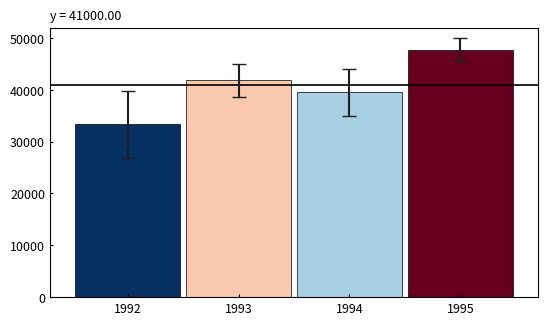

Source code (Python): (Note: this script raises an exception after producing the figure.)

# coding: utf-8

# # Assignment 3 - Building a Custom Visualization
# 
# ---
# 
# In this assignment you must choose one of the options presented below and submit a visual as well as your source code for peer grading. The details of how you solve the assignment are up to you, although your assignment must use matplotlib so that your peers can evaluate your work. The options differ in challenge level, but there are no grades associated with the challenge level you chose. However, your peers will be asked to ensure you at least met a minimum quality for a given technique in order to pass. Implement the technique fully (or exceed it!) and you should be able to earn full grades for the assignment.
# 
# 
# [redacted]
# [redacted]
# 
# 
# In this [paper](https://www.microsoft.com/en-us/research/wp-content/uploads/2016/02/Ferreira_Fisher_Sample_Oriented_Tasks.pdf) the authors describe the challenges users face when trying to make judgements about probabilistic data generated through samples. As an example, they look at a bar chart of four years of data (replicated below in Figure 1). Each year has a y-axis value, which is derived from a sample of a larger dataset. For instance, the first value might be the number votes in a given district or riding for 1992, with the average being around 33,000. On top of this is plotted the 95% confidence interval for the mean (see the boxplot lectures for more information, and the yerr parameter of barcharts).
# 
# <br>
# <img src="readonly/Assignment3Fig1.png" alt="Figure 1" style="width: 400px;"/>
# <h4 style="text-align: center;" markdown="1">  &nbsp;&nbsp;&nbsp;&nbsp;&nbsp;&nbsp;&nbsp;&nbsp;Figure 1 from (Ferreira et al, 2014).</h4>
# 
# <br>
# 
# A challenge that users face is that, for a given y-axis value (e.g. 42,000), it is difficult to know which x-axis values are most likely to be representative, because the confidence levels overlap and their distributions are different (the lengths of the confidence interval bars are unequal). One of the solutions the authors propose for this problem (Figure 2c) is to allow users to indicate the y-axis value of interest (e.g. 42,000) and then draw a horizontal line and color bars based on this value. So bars might be colored red if they are definitely above this value (given the confidence interval), blue if they are definitely below this value, or white if they contain this value.
# 
# 
# <br>
# <img src="readonly/Assignment3Fig2c.png" alt="Figure 1" style="width: 400px;"/>
# <h4 style="text-align: center;" markdown="1">  Figure 2c from (Ferreira et al. 2014). Note that the colorbar legend at the bottom as well as the arrows are not required in the assignment descriptions below.</h4>
# 
# <br>
# <br>
# 
# **Easiest option:** Implement the bar coloring as described above - a color scale with only three colors, (e.g. blue, white, and red). Assume the user provides the y axis value of interest as a parameter or variable.
# 
# 
# **Harder option:** Implement the bar coloring as described in the paper, where the color of the bar is actually based on the amount of data covered (e.g. a gradient ranging from dark blue for the distribution being certainly below this y-axis, to white if the value is certainly contained, to dark red if the value is certainly not contained as the distribution is above the axis).
# 
# **Even Harder option:** Add interactivity to the above, which allows the user to click on the y axis to set the value of interest. The bar colors should change with respect to what value the user has selected.
# 
# **Hardest option:** Allow the user to interactively set a range of y values they are interested in, and recolor based on this (e.g. a y-axis band, see the paper for more details).
# 
# ---
# 
# *Note: The data given for this assignment is not the same as the data used in the article and as a result the visualizations may look a little different.*

# In[1]:

# Use the following data for this assignment:
import pandas as pd
import numpy as np

np.random.seed(12345)

df = pd.DataFrame([np.random.normal(32000,200000,3650), 
                   np.random.normal(43000,100000,3650), 
                   np.random.normal(43500,140000,3650), 
                   np.random.normal(48000,70000,3650)], 
                  index=[1992,1993,1994,1995])


# In[3]:

import matplotlib 
import matplotlib.pyplot as plt
from matplotlib import cm
from matplotlib.cm import ScalarMappable
get_ipython().magic('matplotlib notebook')
############################################# Assignment - Level 'even harder' #############################################
#Determine the color of each bar depending on the value of y regarding the position of the error bar
def bar_color(yv):
    color_data = []
    for i in range(len(df.index)):
        
        if df_mean.iloc[i] - df_yerr.iloc[i] >= yv:
            color_data.append(256) #Red
            
        if df_mean.iloc[i] + df_yerr.iloc[i] <= yv:
            color_data.append(0) #Blue
            
        if (df_mean.iloc[i] - df_yerr.iloc[i] < yv) and (df_mean.iloc[i] + df_yerr.iloc[i] > yv):
            color_rate = abs(yv - (df_mean.iloc[i] - df_yerr.iloc[i]))/(2*df_yerr.iloc[i])
            color_data.append(1-color_rate)
            
    return color_data 

#High of each bar (mean values for each normal distribution) and their corresponding error margins
df_mean = df.apply(np.mean, axis=1)
df_yerr = df.apply(np.std, axis=1)/np.sqrt(df.shape[1])*1.96 #Taken from a forum discussion thread
                                                             # [redacted]

fig, ax = plt.subplots(figsize=(9*0.7,5*0.7))
#Plot a initial horizontal line y=0
yval = 41000
x = [1992-0.8, 1995+0.8]
y = [yval, yval]
plt.plot(x, y, 'k', linewidth=1.2)

#Set the bar chart 
cmap = cm.get_cmap('RdBu_r')
colors = cmap(bar_color(yval))
bars = (plt.bar(df.index.values, df_mean, width = 0.95, yerr=df_yerr, color=colors,
                capsize=5, linewidth=0.5, ecolor='#1C201E', edgecolor='k'))
ax.set_xticks(df.index.values)
ax.tick_params(direction='in', length=2, width=0.8, labelsize=9)
plt.gca().set_title('y = {:.2f}'.format(yval), loc='left', fontsize=9)
plt.axis([1991.3, 1995.7, 0, 52000])

#Add a colorbar
mapp = ScalarMappable(cmap=cmap, norm=plt.Normalize(0,1,max(bar_color(yval))))
mapp.set_array([])
cbar = plt.colorbar(mapp, ticks=[0,0.5,1])
cbar.ax.set_yticklabels(labels=[0,0.5,1])
cbar.ax.tick_params(direction='in', length=3, width=0.8, labelsize=9)

def onclick(event):
    ax.cla()
    plt.cla()
    
    y = [event.ydata, event.ydata]
    plt.plot(x, y, 'k', linewidth=1.2)

    cmap = cm.get_cmap('RdBu_r')
    colors = cmap(bar_color(event.ydata))
    bars = (plt.bar(df.index.values, df_mean, width = 0.95, yerr=df_yerr, color=colors, 
                    capsize=5, linewidth=0.5, ecolor='#1C201E', edgecolor='k'))
    ax.set_xticks(df.index.values)
    ax.tick_params(direction='in', length=2, width=0.8, labelsize=9)
    plt.gca().set_title('y = {:.2f}'.format(event.ydata), loc='left', fontsize=9)
    plt.axis([1991.3, 1995.7, 0, 52000])

    mapp = ScalarMappable(cmap=cmap, norm=plt.Normalize(0,1,max(color_data)))
    mapp.set_array([])
    cbar = plt.colorbar(mapp, ticks=[0,0.5,1])
    cbar.ax.set_yticklabels(labels=[0,0.5,1])
    cbar.ax.tick_params(direction='in', length=3, width=0.8, labelsize=9)

plt.gcf().canvas.mpl_connect('button_press_event', onclick)


# In[ ]:



